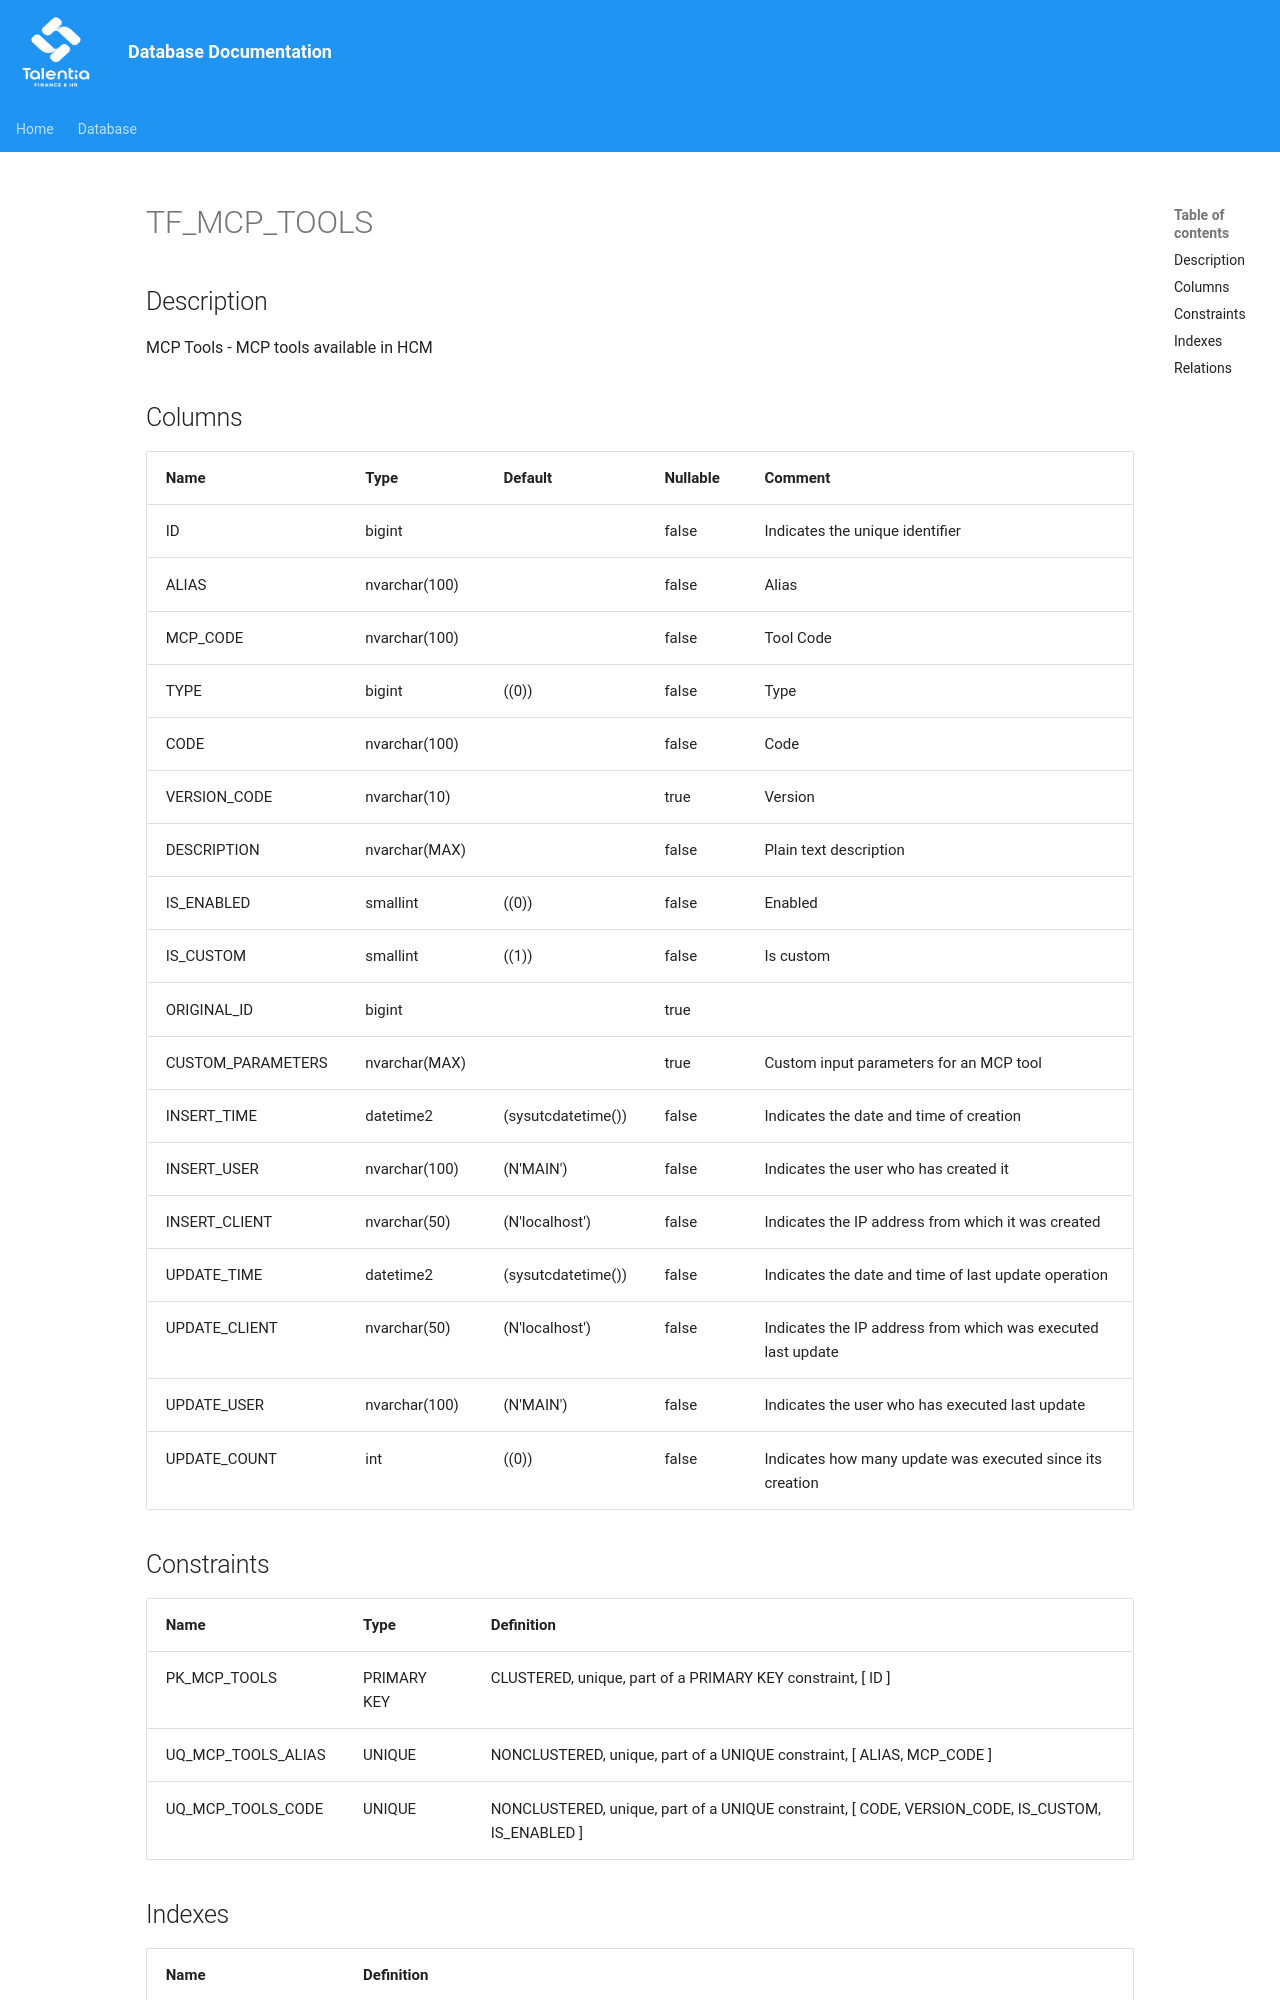

repository: giovanniporcelli/documentazione-db · page: schema/TF_MCP_TOOLS/index.html · generator: mkdocs

# TF_MCP_TOOLS

## Description

MCP Tools - MCP tools available in HCM  


## Columns

| Name | Type | Default | Nullable | Comment |
| ---- | ---- | ------- | -------- | ------- |
| ID | bigint |  | false | Indicates the unique identifier |
| ALIAS | nvarchar(100) |  | false | Alias |
| MCP_CODE | nvarchar(100) |  | false | Tool Code |
| TYPE | bigint | ((0)) | false | Type |
| CODE | nvarchar(100) |  | false | Code |
| VERSION_CODE | nvarchar(10) |  | true | Version |
| DESCRIPTION | nvarchar(MAX) |  | false | Plain text description |
| IS_ENABLED | smallint | ((0)) | false | Enabled |
| IS_CUSTOM | smallint | ((1)) | false | Is custom |
| ORIGINAL_ID | bigint |  | true |  |
| CUSTOM_PARAMETERS | nvarchar(MAX) |  | true | Custom input parameters for an MCP tool |
| INSERT_TIME | datetime2 | (sysutcdatetime()) | false | Indicates the date and time of creation |
| INSERT_USER | nvarchar(100) | (N'MAIN') | false | Indicates the user who has created it |
| INSERT_CLIENT | nvarchar(50) | (N'localhost') | false | Indicates the IP address from which it was created |
| UPDATE_TIME | datetime2 | (sysutcdatetime()) | false | Indicates the date and time of last update operation |
| UPDATE_CLIENT | nvarchar(50) | (N'localhost') | false | Indicates the IP address from which was executed last update |
| UPDATE_USER | nvarchar(100) | (N'MAIN') | false | Indicates the user who has executed
